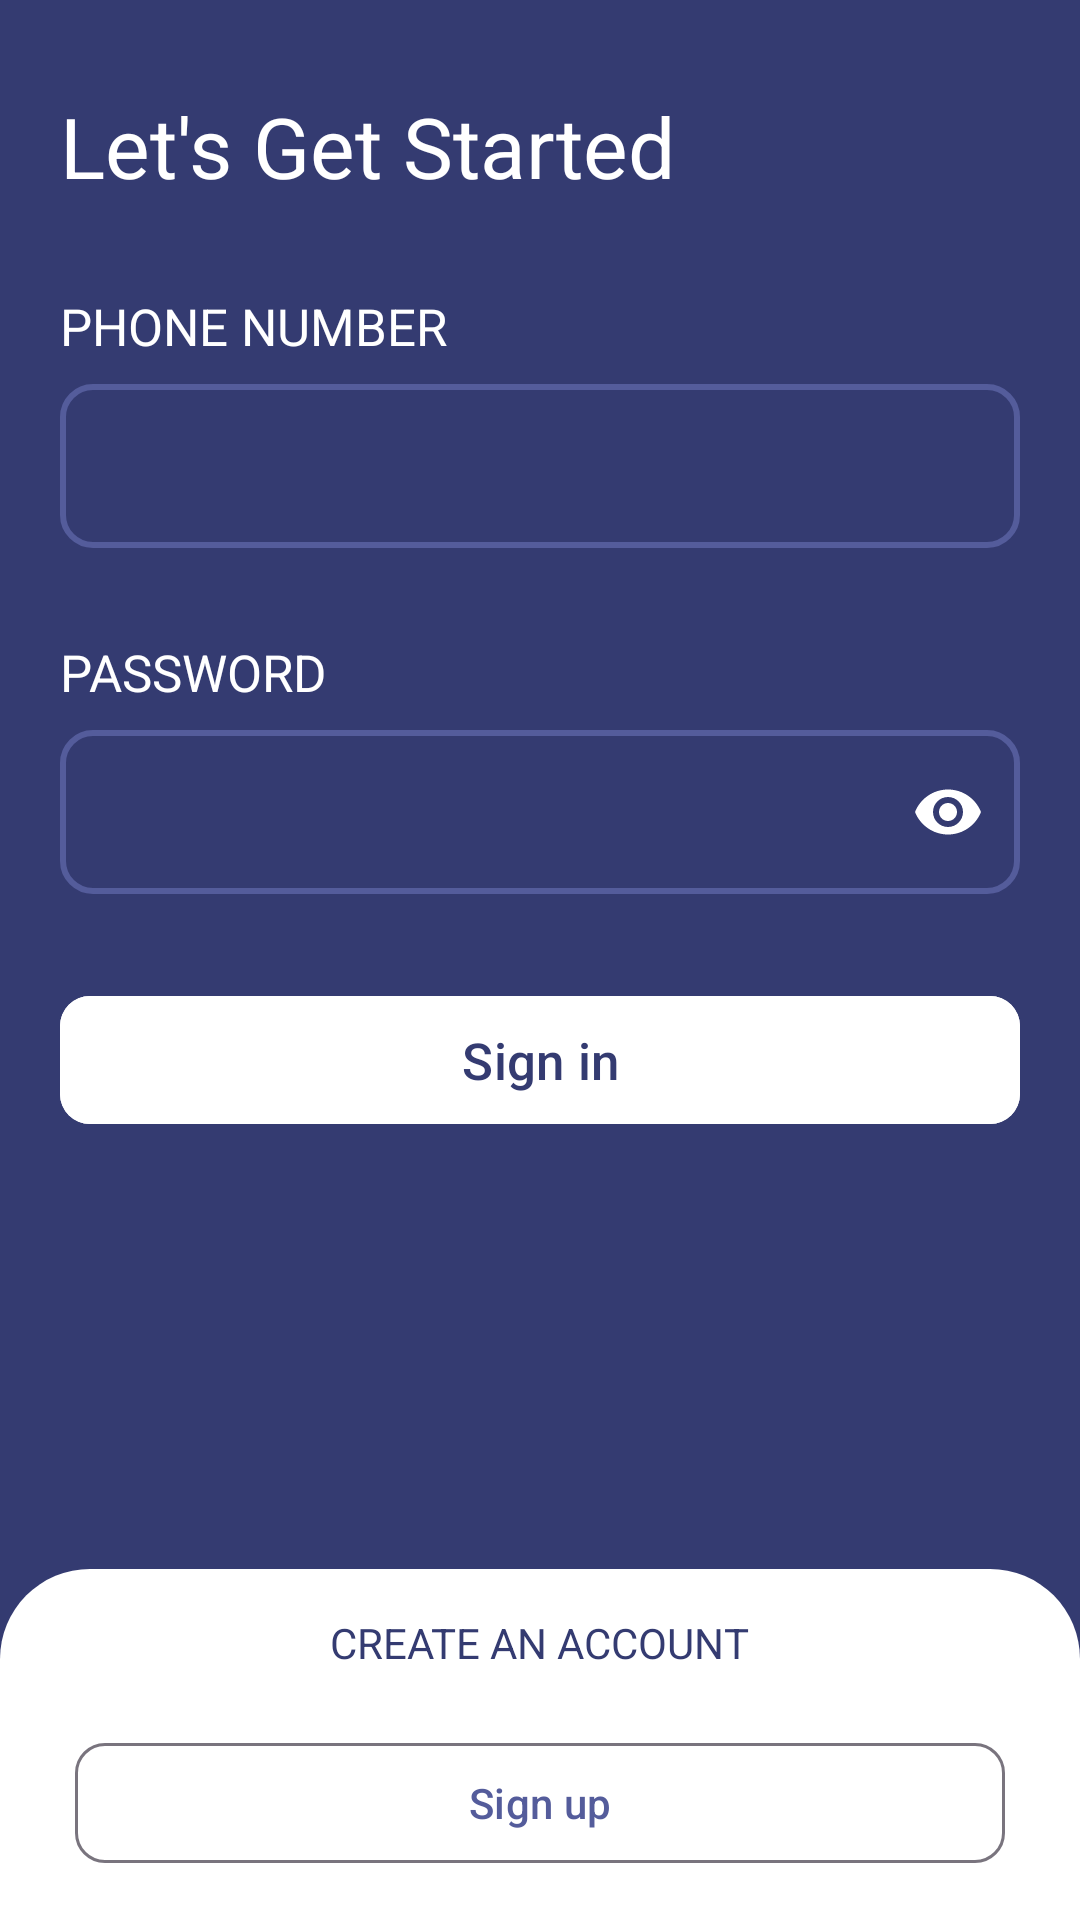

This screen was rendered from an Android layout file. Write that file and the resources it references.
<!-- AndroidManifest.xml: application theme Theme.WiberDriver.NoActionBar -->
<!-- res/layout/activity_signin.xml -->
<?xml version="1.0" encoding="utf-8"?>
<RelativeLayout xmlns:android="http://schemas.android.com/apk/res/android"
    xmlns:tools="http://schemas.android.com/tools"
    android:layout_width="match_parent"
    android:layout_height="match_parent"
    xmlns:app="http://schemas.android.com/apk/res-auto"
    tools:context=".activities.SigninActivity"
    android:background="@color/primary_color"
    android:orientation="vertical">

    <TextView
        android:id="@+id/getStartedLable"
        android:layout_width="wrap_content"
        android:layout_height="wrap_content"
        android:layout_marginLeft="20dp"
        android:layout_marginTop="30dp"
        android:layout_marginBottom="10dp"
        android:text="Let's Get Started"
        android:textColor="@color/white"
        android:textSize="28dp" />

    <LinearLayout
        android:id="@+id/phoneNumberContainer"
        android:layout_width="match_parent"
        android:layout_height="wrap_content"
        android:layout_below="@+id/getStartedLable"
        android:layout_marginVertical="20dp"
        android:orientation="vertical">

        <TextView
            android:layout_width="wrap_content"
            android:layout_height="wrap_content"
            android:layout_marginLeft="20dp"
            android:layout_marginBottom="8dp"
            android:text="@string/phone_number_label"
            android:textAllCaps="true"
            android:textColor="@color/white"
            android:textSize="17dp" />

        <com.google.android.material.textfield.TextInputLayout
            android:id="@+id/phoneNumberInputLayout"
            android:layout_width="match_parent"
            android:layout_height="wrap_content"
            android:layout_marginHorizontal="20dp"
            app:boxStrokeWidth="0dp"
            app:boxStrokeWidthFocused="0dp"
            app:hintEnabled="false">

            <com.google.android.material.textfield.TextInputEditText
                android:layout_width="match_parent"

                android:layout_height="wrap_content"
                android:background="@drawable/inputtextfileoutline"
                android:paddingTop="16dp"
                android:textColor="@color/white"
                app:hintEnabled="false">

            </com.google.android.material.textfield.TextInputEditText>

        </com.google.android.material.textfield.TextInputLayout>
    </LinearLayout>

    <LinearLayout
        android:id="@+id/passwordContainer"
        android:layout_width="match_parent"
        android:layout_height="wrap_content"
        android:layout_below="@+id/phoneNumberContainer"
        android:layout_marginVertical="10dp"
        android:orientation="vertical">

        <TextView
            android:layout_width="wrap_content"
            android:layout_height="wrap_content"
            android:layout_marginLeft="20dp"
            android:layout_marginBottom="8dp"
            android:text="@string/password_label"
            android:textAllCaps="true"
            android:textColor="@color/white"
            android:textSize="17dp" />

        <com.google.android.material.textfield.TextInputLayout
            android:id="@+id/paswordInputText"
            android:layout_width="match_parent"
            android:layout_height="wrap_content"
            android:layout_marginHorizontal="20dp"
            app:boxStrokeWidth="0dp"
            app:boxStrokeWidthFocused="0dp"
            app:endIconMode="password_toggle"
            app:hintEnabled="false"
            app:passwordToggleEnabled="true"
            app:passwordToggleTint="@color/hint_text_color">

            <com.google.android.material.textfield.TextInputEditText
                android:layout_width="match_parent"
                android:layout_height="wrap_content"

                android:background="@drawable/inputtextfileoutline"
                android:inputType="textPassword"
                android:paddingTop="16dp"
                android:textColor="@color/white"
                app:hintEnabled="false"></com.google.android.material.textfield.TextInputEditText>

        </com.google.android.material.textfield.TextInputLayout>

    </LinearLayout>

    <com.google.android.material.button.MaterialButton
        android:layout_width="match_parent"
        android:layout_height="wrap_content"
        android:layout_below="@+id/passwordContainer"
        android:layout_gravity="center"
        android:layout_marginHorizontal="20dp"
        android:layout_marginTop="20dp"
        android:backgroundTint="@color/white"
        android:padding="10dp"
        android:text="@string/signin_label"
        android:textColor="@color/primary_color"
        android:id="@+id/signinbtn"
        android:textSize="17dp"
        app:cornerRadius="10dp">

    </com.google.android.material.button.MaterialButton>

    <LinearLayout
        android:layout_width="match_parent"
        android:layout_height="wrap_content"
        android:layout_alignParentBottom="true"
        android:background="@drawable/shapelayout"
        android:gravity="center"
        android:orientation="vertical">

        <TextView
            android:layout_width="wrap_content"
            android:layout_height="wrap_content"
            android:layout_marginVertical="10dp"
            android:text="@string/create_account_label"
            android:textAllCaps="true"
            android:textColor="@color/primary_color"
            android:textSize="14dp">

        </TextView>

        <com.google.android.material.button.MaterialButton
            android:id="@+id/signupbtn"
            style="?attr/materialButtonOutlinedStyle"
            android:layout_width="match_parent"
            android:layout_height="match_parent"
            android:layout_marginHorizontal="20dp"
            android:layout_marginVertical="10dp"
            android:backgroundTint="@color/white"
            android:text="@string/sign_up_label"
            android:textColor="@color/hint_text_color"
            app:cornerRadius="10dp"></com.google.android.material.button.MaterialButton>
    </LinearLayout>

</RelativeLayout>
<!-- resources referenced by this layout -->
<resources>
  <color name="hint_text_color">#545C9B</color>
  <color name="primary_color">#343B71</color>
  <color name="white">#FFFFFFFF</color>
  <!-- drawable inputtextfileoutline (drawable) -->
  <?xml version="1.0" encoding="utf-8"?>
  <selector xmlns:android="http://schemas.android.com/apk/res/android">
      <item android:state_enabled="true" android:state_focused="true">
          <shape android:shape="rectangle">
              <corners
                  android:radius="10dp">
              </corners>
              <stroke android:color="@color/hint_text_color" android:width="2dp"/>
          </shape>
  
      </item>
  
      <item android:state_enabled="true">
          <shape android:shape="rectangle">
              <stroke android:color="@color/hint_text_color" android:width="2dp"/>
              <corners
                  android:radius="10dp">
              </corners>
          </shape>
      </item>
  </selector>
  <!-- drawable shapelayout (drawable-v24) -->
  <?xml version="1.0" encoding="utf-8"?>
  <shape
      xmlns:android="http://schemas.android.com/apk/res/android"
      android:shape="rectangle"   >
  
      <solid
          android:color="@color/white" >
      </solid>
  
  
      <padding
          android:left="5dp"
          android:top="5dp"
          android:right="5dp"
          android:bottom="5dp"    >
      </padding>
  
      <corners
          android:topLeftRadius="30dp"
          android:topRightRadius="30dp">
      </corners>
  
  </shape>
  <string name="create_account_label">Create an account</string>
  <string name="password_label">Password</string>
  <string name="phone_number_label">Phone number</string>
  <string name="sign_up_label">Sign up</string>
  <string name="signin_label">Sign in</string>
  <style name="Theme.WiberDriver.NoActionBar">
          <item name="windowActionBar">false</item>
          <item name="windowNoTitle">true</item>
      </style>
</resources>
